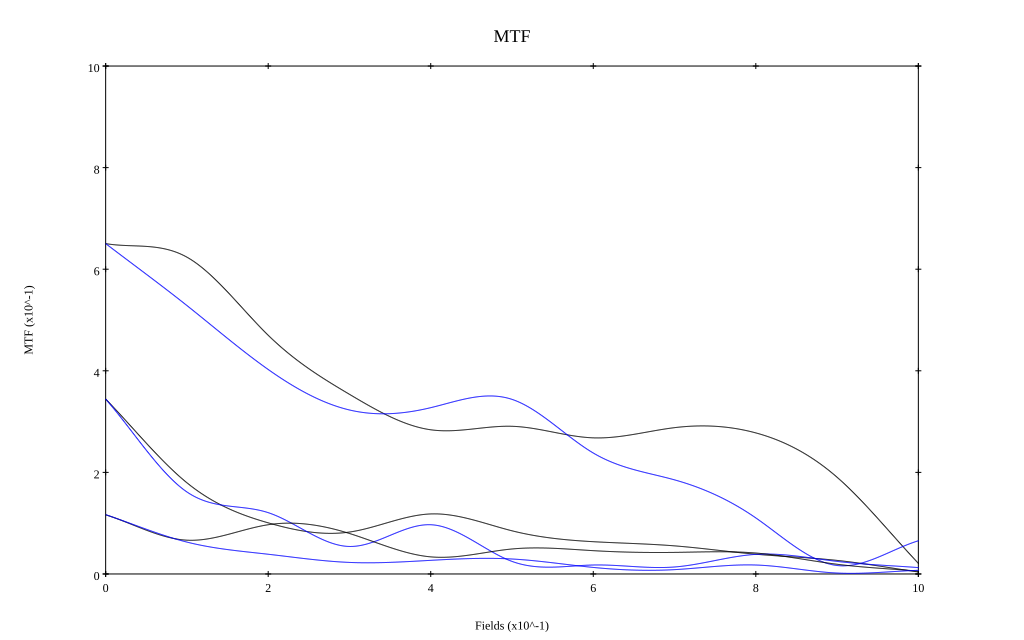

The data file committed next to this chart (first rows):
, 0, 0.1, 0.2, 0.3, 0.4, 0.5, 0.6, 0.7, 0.8, 0.9, 1
10 sag, 0.65, 0.624, 0.47, 0.354, 0.284, 0.291, 0.268, 0.288, 0.278, 0.19, 0.021
10 tan, 0.65, 0.528, 0.403, 0.323, 0.327, 0.344, 0.238, 0.185, 0.11, 0.017, 0.065
30 sag, 0.344, 0.179, 0.101, 0.083, 0.118, 0.085, 0.064, 0.055, 0.039, 0.027, 0.004
30 tan, 0.344, 0.161, 0.121, 0.054, 0.097, 0.025, 0.018, 0.014, 0.039, 0.025, 0.013
50 sag, 0.116, 0.067, 0.097, 0.08, 0.034, 0.049, 0.046, 0.042, 0.041, 0.019, 0.006
50 tan, 0.117, 0.063, 0.039, 0.023, 0.027, 0.029, 0.013, 0.009, 0.018, 0.002, 0.007
